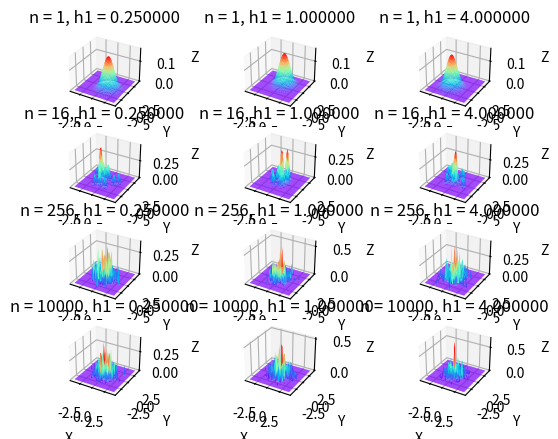

This figure's Python source:
# -*- coding: utf-8 -*-
"""
Created on Mon Nov 26 16:01:32 2018

[redacted]
"""
import math

import numpy as np

from scipy.stats import multivariate_normal

import matplotlib.pyplot as plt
from mpl_toolkits.mplot3d import Axes3D

MU = np.zeros(2)
COV = np.eye(2)

def getData(size):
    data = np.random.multivariate_normal(MU, COV, size)
    return data

def gaussian(x, mu, cov):
    gauss = multivariate_normal(mean=mu, cov=cov)
    return gauss.pdf(x)

def area(data):
    size = 50
    X = []
    for i in range(data.shape[1]):
        x=np.linspace(-4, 4, size)
        X.append(x)
    return np.array(X)

def kernel(x, s, h):
    u = (x - s)/h
    v = h * h
    return gaussian(u,np.zeros(2),np.eye(2))/v

def kde(data, h):
    X = area(data)
    size = [len(X[0]), len(X[1])]
    kdepdf = np.zeros(size)
    for i in range(size[0]):
        for j in range(size[1]):
            sum1 = np.sum(kernel([X[0][i],X[1][j]], data, h)) 
            kdepdf[i,j] = sum1/n
    return X, kdepdf
   
n_set = [1, 16, 256, 10000]
h1_set = [0.25, 1.0, 4.0]
fig = plt.figure()

pos = 1
for n in n_set :
    for h1 in h1_set :
        s = "n = %d, h1 = %f" % (n, h1)
        print(s)
        data = getData(n)
        hn = 1/math.sqrt(n)
        X,P = kde(data, hn)
        ax = fig.add_subplot(len(n_set), len(h1_set), pos, projection='3d')
        pos = pos + 1
        px, py = np.meshgrid(X[0], X[1])
        ax.plot_surface(px, py, P, cmap='rainbow')
        ax.set_zlabel('Z')
        ax.set_ylabel('Y')
        ax.set_xlabel('X')
        ax.set_title(s)
        
plt.savefig("kde_result.png")
plt.show()